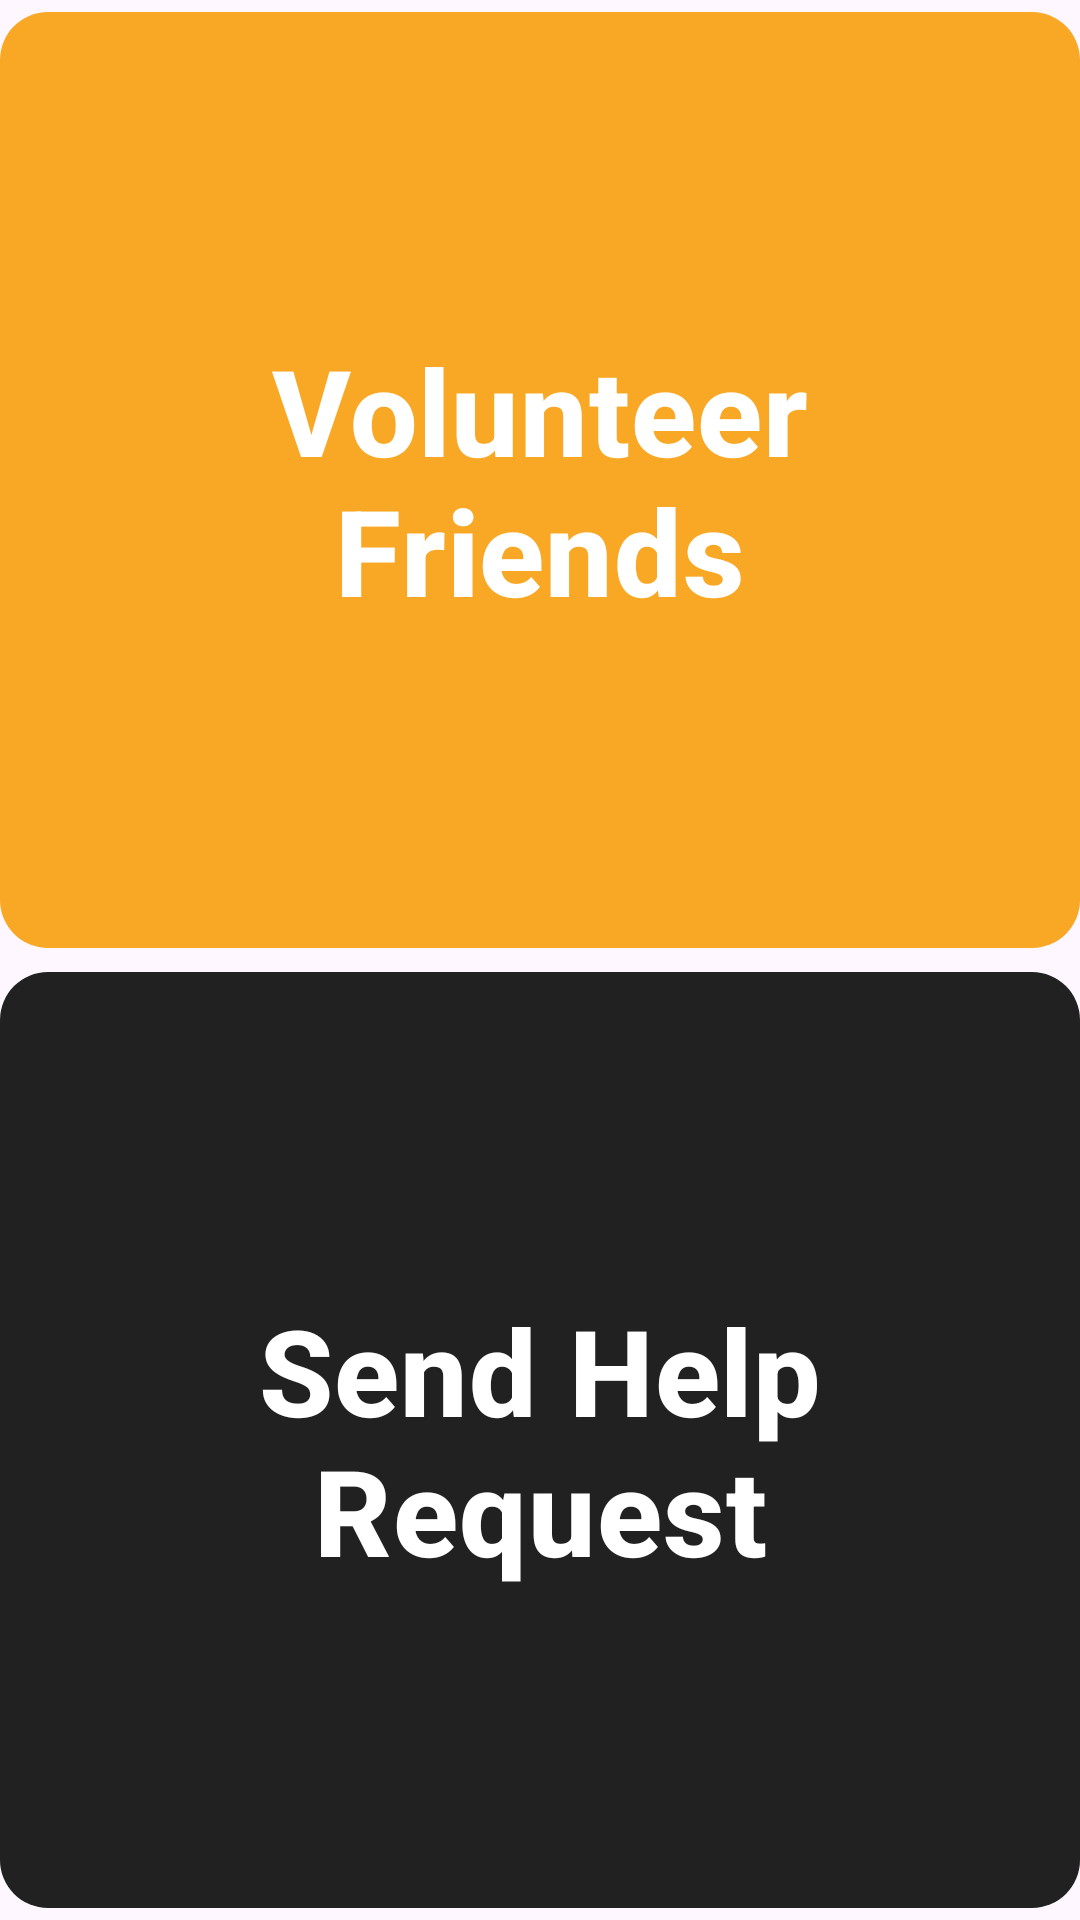

Here is an Android app screen rendered from its layout file. Give the layout XML and the strings, colors and styles it references.
<!-- AndroidManifest.xml: application theme Theme.SeeSafe -->
<!-- res/layout/activity_blind.xml -->
<?xml version="1.0" encoding="utf-8"?>
<androidx.constraintlayout.widget.ConstraintLayout
    xmlns:android="http://schemas.android.com/apk/res/android"
    xmlns:app="http://schemas.android.com/apk/res-auto"
    android:layout_width="match_parent"
    android:layout_height="match_parent">

    
    <com.google.android.material.button.MaterialButton
        android:id="@+id/btn_volunteer_friends"
        android:layout_width="0dp"
        android:layout_height="0dp"
        android:text="Volunteer Friends"
        android:textColor="@android:color/white"
        android:textSize="40sp"
        android:textStyle="bold"
        android:gravity="center"
        app:backgroundTint="#F9A825"
        app:cornerRadius="16dp"
        app:layout_constraintTop_toTopOf="parent"
        app:layout_constraintBottom_toTopOf="@id/btn_send_request"
        app:layout_constraintLeft_toLeftOf="parent"
        app:layout_constraintRight_toRightOf="parent" />

    
    <com.google.android.material.button.MaterialButton
        android:id="@+id/btn_send_request"
        android:layout_width="0dp"
        android:layout_height="0dp"
        android:text="Send Help Request"
        android:textColor="@android:color/white"
        android:textSize="40sp"
        android:textStyle="bold"
        android:gravity="center"
        app:backgroundTint="#212121"
        app:cornerRadius="16dp"
        app:layout_constraintTop_toBottomOf="@id/btn_volunteer_friends"
        app:layout_constraintBottom_toBottomOf="parent"
        app:layout_constraintLeft_toLeftOf="parent"
        app:layout_constraintRight_toRightOf="parent" />
</androidx.constraintlayout.widget.ConstraintLayout>
<!-- resources referenced by this layout -->
<resources>
  <style name="Theme.SeeSafe" parent="Base.Theme.SeeSafe" />
  <style name="Base.Theme.SeeSafe" parent="Theme.Material3.DayNight.NoActionBar">
          
          
      </style>
</resources>
